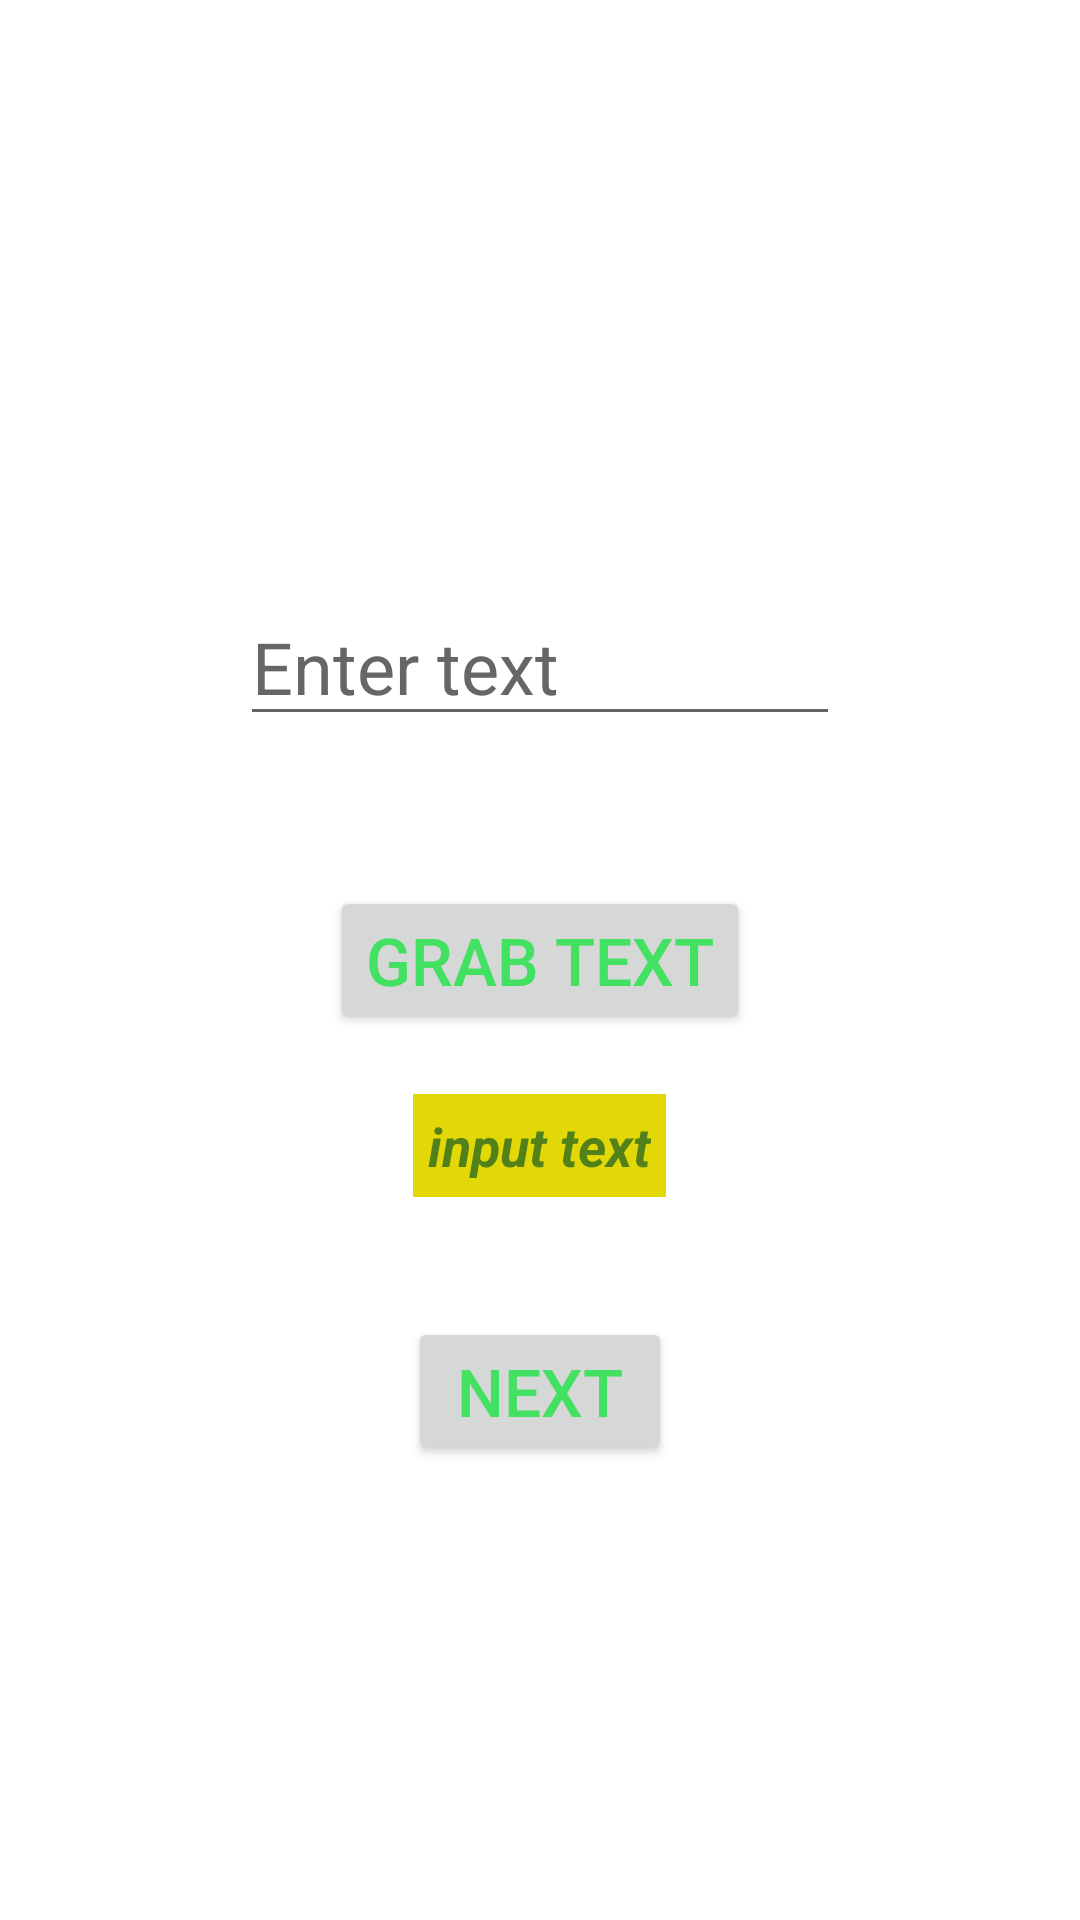

Android layout source for this screen:
<!-- AndroidManifest.xml: application theme custom_style -->
<!-- res/layout/activity_events_by_implementation.xml -->
<?xml version="1.0" encoding="utf-8"?>
<RelativeLayout xmlns:android="http://schemas.android.com/apk/res/android"
    xmlns:app="http://schemas.android.com/apk/res-auto"
    xmlns:tools="http://schemas.android.com/tools"
    android:layout_width="match_parent"
    android:layout_height="match_parent"
    android:fitsSystemWindows="true"
    android:padding="80dp"
    tools:context=".EventsByImplementation">

    <TextView
        android:id="@+id/textDisplay"
        android:layout_width="wrap_content"
        android:layout_height="wrap_content"
        android:layout_below="@+id/grabTxtBtn"
        android:layout_centerInParent="true"
        android:layout_marginTop="20dp"
        android:background="@color/yellow"
        android:padding="5dp"
        android:text="@string/view_input"
        android:textColor="@color/dark_green"
        android:textSize="18sp"
        android:textStyle="bold|italic" />

    <Button
        android:id="@+id/grabTxtBtn"
        android:layout_width="wrap_content"
        android:layout_height="wrap_content"
        android:layout_centerInParent="true"
        android:text="@string/grab_text"
        android:textColor="@color/light_green"
        android:textSize="22sp" />

    <EditText
        android:id="@+id/text"
        android:layout_width="match_parent"
        android:layout_height="wrap_content"
        android:layout_above="@+id/grabTxtBtn"
        android:layout_centerInParent="true"
        android:layout_marginBottom="50dp"
        android:autofillHints="none"
        android:hint="@string/enter_text"
        android:inputType="textAutoCorrect"
        android:textColorHint="@color/grey"
        android:textSize="24sp" />

    <Button
        android:id="@+id/finishBtn"
        android:layout_width="wrap_content"
        android:layout_height="wrap_content"
        android:text="@string/next"
        android:layout_centerHorizontal="true"
        android:layout_marginTop="40dp"
        android:textColor="@color/light_green"
        android:textSize="22sp"
        android:layout_below="@+id/textDisplay"/>

</RelativeLayout>
<!-- resources referenced by this layout -->
<resources>
  <color name="dark_green">#B2115C20</color>
  <color name="grey">#676565</color>
  <color name="light_green">#EE37E159</color>
  <color name="yellow">#E3D807</color>
  <string name="enter_text">Enter text</string>
  <string name="grab_text">Grab Text</string>
  <string name="next">Next</string>
  <string name="view_input">input text</string>
  <style name="custom_style" parent="Theme.MaterialComponents.Light">
  
  
  
      </style>
</resources>
